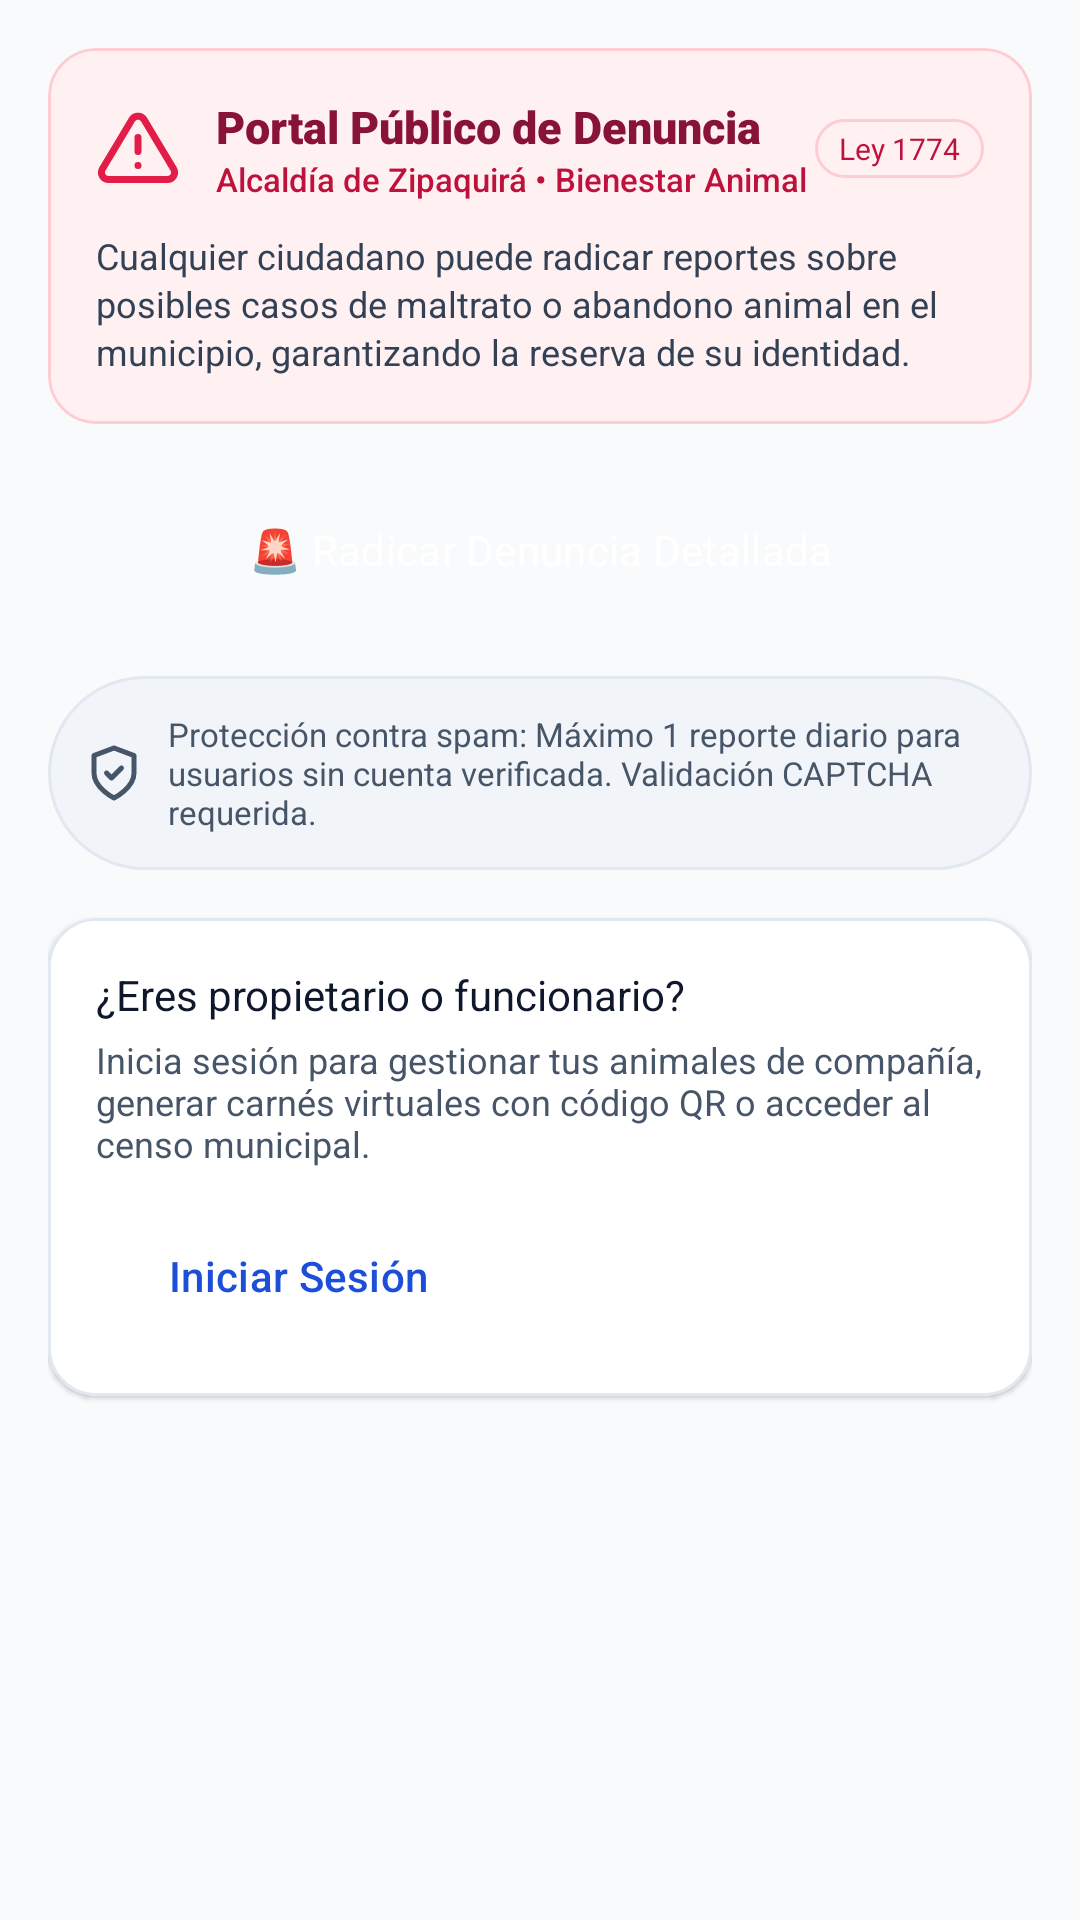

The Android layout XML behind this screen, and the referenced resources:
<!-- AndroidManifest.xml: application theme Theme.CensoAnimalMunicipal -->
<!-- res/layout/fragment_public_report.xml -->
<?xml version="1.0" encoding="utf-8"?>
<LinearLayout xmlns:android="http://schemas.android.com/apk/res/android"
    xmlns:app="http://schemas.android.com/apk/res-auto"
    xmlns:tools="http://schemas.android.com/tools"
    android:layout_width="match_parent"
    android:layout_height="match_parent"
    android:background="?android:attr/windowBackground"
    android:orientation="vertical">

    <ScrollView
        android:layout_width="match_parent"
        android:layout_height="match_parent"
        android:fillViewport="true">

        <LinearLayout
            android:layout_width="match_parent"
            android:layout_height="wrap_content"
            android:orientation="vertical"
            android:padding="16dp">

            
            <com.google.android.material.card.MaterialCardView
                android:layout_width="match_parent"
                android:layout_height="wrap_content"
                app:cardBackgroundColor="@color/rose_50"
                app:cardCornerRadius="16dp"
                app:cardElevation="0dp"
                app:strokeColor="@color/rose_200"
                app:strokeWidth="1dp">

                <LinearLayout
                    android:layout_width="match_parent"
                    android:layout_height="wrap_content"
                    android:orientation="vertical"
                    android:padding="16dp">

                    <LinearLayout
                        android:layout_width="match_parent"
                        android:layout_height="wrap_content"
                        android:gravity="center_vertical"
                        android:orientation="horizontal">

                        <ImageView
                            android:layout_width="28dp"
                            android:layout_height="28dp"
                            android:contentDescription="Alerta Maltrato"
                            android:src="@drawable/ic_alert_triangle"
                            app:tint="@color/rose_600" />

                        <LinearLayout
                            android:layout_width="0dp"
                            android:layout_height="wrap_content"
                            android:layout_marginStart="12dp"
                            android:layout_weight="1"
                            android:orientation="vertical">

                            <TextView
                                android:layout_width="wrap_content"
                                android:layout_height="wrap_content"
                                android:fontFamily="sans-serif-black"
                                android:text="Portal Público de Denuncia"
                                android:textColor="@color/rose_900"
                                android:textSize="15sp" />

                            <TextView
                                android:layout_width="wrap_content"
                                android:layout_height="wrap_content"
                                android:fontFamily="sans-serif-medium"
                                android:text="Alcaldía de Zipaquirá • Bienestar Animal"
                                android:textColor="@color/rose_700"
                                android:textSize="11sp" />
                        </LinearLayout>

                        <TextView
                            android:layout_width="wrap_content"
                            android:layout_height="wrap_content"
                            android:background="@drawable/bg_pill_rose"
                            android:fontFamily="sans-serif-bold"
                            android:paddingHorizontal="8dp"
                            android:paddingVertical="3dp"
                            android:text="Ley 1774"
                            android:textColor="@color/rose_700"
                            android:textSize="10sp" />
                    </LinearLayout>

                    <TextView
                        android:layout_width="match_parent"
                        android:layout_height="wrap_content"
                        android:layout_marginTop="10dp"
                        android:lineSpacingExtra="2dp"
                        android:text="Cualquier ciudadano puede radicar reportes sobre posibles casos de maltrato o abandono animal en el municipio, garantizando la reserva de su identidad."
                        android:textColor="@color/slate_700"
                        android:textSize="12sp" />
                </LinearLayout>
            </com.google.android.material.card.MaterialCardView>

            
            <Button
                android:id="@+id/btnOpenFullMistreatmentForm"
                style="@style/Widget.Material3.Button"
                android:layout_width="match_parent"
                android:layout_height="52dp"
                android:layout_marginTop="16dp"
                android:backgroundTint="@color/rose_600"
                android:fontFamily="sans-serif-bold"
                android:text="🚨 Radicar Denuncia Detallada"
                android:textColor="?attr/colorOnPrimary"
                android:textSize="14sp"
                app:cornerRadius="12dp" />

            
            <LinearLayout
                android:layout_width="match_parent"
                android:layout_height="wrap_content"
                android:layout_marginTop="16dp"
                android:background="@drawable/bg_pill_slate"
                android:gravity="center_vertical"
                android:orientation="horizontal"
                android:padding="12dp">

                <ImageView
                    android:layout_width="20dp"
                    android:layout_height="20dp"
                    android:contentDescription="Seguridad"
                    android:src="@drawable/ic_shield_check"
                    app:tint="@color/slate_600" />

                <TextView
                    android:layout_width="0dp"
                    android:layout_height="wrap_content"
                    android:layout_marginStart="8dp"
                    android:layout_weight="1"
                    android:text="Protección contra spam: Máximo 1 reporte diario para usuarios sin cuenta verificada. Validación CAPTCHA requerida."
                    android:textColor="@color/slate_600"
                    android:textSize="11sp" />
            </LinearLayout>

            
            <com.google.android.material.card.MaterialCardView
                android:layout_width="match_parent"
                android:layout_height="wrap_content"
                android:layout_marginTop="16dp"
                app:cardBackgroundColor="?android:attr/navigationBarColor"
                app:cardCornerRadius="16dp"
                app:cardElevation="1dp"
                app:strokeColor="@color/slate_200"
                app:strokeWidth="1dp">

                <LinearLayout
                    android:layout_width="match_parent"
                    android:layout_height="wrap_content"
                    android:orientation="vertical"
                    android:padding="16dp">

                    <TextView
                        android:layout_width="wrap_content"
                        android:layout_height="wrap_content"
                        android:fontFamily="sans-serif-bold"
                        android:text="¿Eres propietario o funcionario?"
                        android:textColor="@color/slate_900"
                        android:textSize="14sp" />

                    <TextView
                        android:layout_width="wrap_content"
                        android:layout_height="wrap_content"
                        android:layout_marginTop="4dp"
                        android:text="Inicia sesión para gestionar tus animales de compañía, generar carnés virtuales con código QR o acceder al censo municipal."
                        android:textColor="@color/slate_600"
                        android:textSize="12sp" />

                    <Button
                        android:id="@+id/btnGoToLogin"
                        style="@style/Widget.Material3.Button.OutlinedButton"
                        android:layout_width="wrap_content"
                        android:layout_height="wrap_content"
                        android:layout_marginTop="12dp"
                        android:text="Iniciar Sesión"
                        android:textColor="?attr/colorPrimaryVariant"
                        app:strokeColor="?attr/colorPrimary" />
                </LinearLayout>
            </com.google.android.material.card.MaterialCardView>

        </LinearLayout>
    </ScrollView>
</LinearLayout>
<!-- resources referenced by this layout -->
<resources>
  <color name="rose_200">#FECDD3</color>
  <color name="rose_50">#FFF1F2</color>
  <color name="rose_600">#E11D48</color>
  <color name="rose_700">#BE123C</color>
  <color name="rose_900">#881337</color>
  <color name="slate_200">#E2E8F0</color>
  <color name="slate_600">#475569</color>
  <color name="slate_700">#334155</color>
  <color name="slate_900">#0F172A</color>
  <!-- drawable bg_pill_rose (drawable) -->
  <?xml version="1.0" encoding="utf-8"?>
  
  <shape xmlns:android="http://schemas.android.com/apk/res/android"
      android:shape="rectangle">
      <solid android:color="@color/rose_50" />
      <corners android:radius="999dp" />
      <stroke android:width="1dp" android:color="@color/rose_200" />
  </shape>
  <!-- drawable bg_pill_slate (drawable) -->
  <?xml version="1.0" encoding="utf-8"?>
  
  <shape xmlns:android="http://schemas.android.com/apk/res/android"
      android:shape="rectangle">
      <solid android:color="@color/slate_100" />
      <corners android:radius="999dp" />
      <stroke android:width="1dp" android:color="@color/slate_200" />
  </shape>
  <!-- drawable ic_alert_triangle (drawable) -->
  <vector xmlns:android="http://schemas.android.com/apk/res/android"
      android:width="24dp"
      android:height="24dp"
      android:viewportWidth="24"
      android:viewportHeight="24">
      <path
          android:fillColor="#00000000"
          android:strokeColor="#FF000000"
          android:strokeWidth="2"
          android:strokeLineCap="round"
          android:strokeLineJoin="round"
          android:pathData="M10.29,3.86L1.82,18a2,2 0 0,0 1.71,3h16.94a2,2 0 0,0 1.71,-3L13.71,3.86a2,2 0 0,0 -3.42,0zM12,9v4M12,17h0.01" />
  </vector>
  <!-- drawable ic_shield_check (drawable) -->
  <vector xmlns:android="http://schemas.android.com/apk/res/android"
      android:width="24dp"
      android:height="24dp"
      android:viewportWidth="24"
      android:viewportHeight="24">
      <path
          android:fillColor="#00000000"
          android:strokeColor="#FF000000"
          android:strokeWidth="2"
          android:strokeLineCap="round"
          android:strokeLineJoin="round"
          android:pathData="M12,22s8,-4 8,-10V5l-8,-3-8,3v7c0,6 8,10 8,10zM9,12l2,2 4,-4" />
  </vector>
  <style name="Theme.CensoAnimalMunicipal" parent="Theme.Material3.Light.NoActionBar">
          <item name="colorPrimary">@color/blue_600</item>
          <item name="colorPrimaryVariant">@color/blue_700</item>
          <item name="colorOnPrimary">@color/white</item>
          <item name="colorSecondary">@color/emerald_600</item>
          <item name="colorSecondaryVariant">@color/emerald_700</item>
          <item name="colorOnSecondary">@color/white</item>
          <item name="colorSecondaryContainer">@color/blue_100</item>
          <item name="colorOnSecondaryContainer">@color/blue_800</item>
          <item name="android:statusBarColor">@color/blue_700</item>
          <item name="android:windowLightStatusBar">false</item>
          <item name="android:navigationBarColor">@color/white</item>
          <item name="android:windowLightNavigationBar">true</item>
          <item name="android:windowBackground">@color/slate_50</item>
      </style>
  <color name="slate_100">#F1F5F9</color>
  <color name="blue_600">#2563EB</color>
  <color name="blue_700">#1D4ED8</color>
  <color name="white">#FFFFFF</color>
  <color name="emerald_600">#059669</color>
  <color name="emerald_700">#047857</color>
  <color name="blue_100">#DBEAFE</color>
  <color name="blue_800">#1E40AF</color>
  <color name="slate_50">#F8FAFC</color>
</resources>
